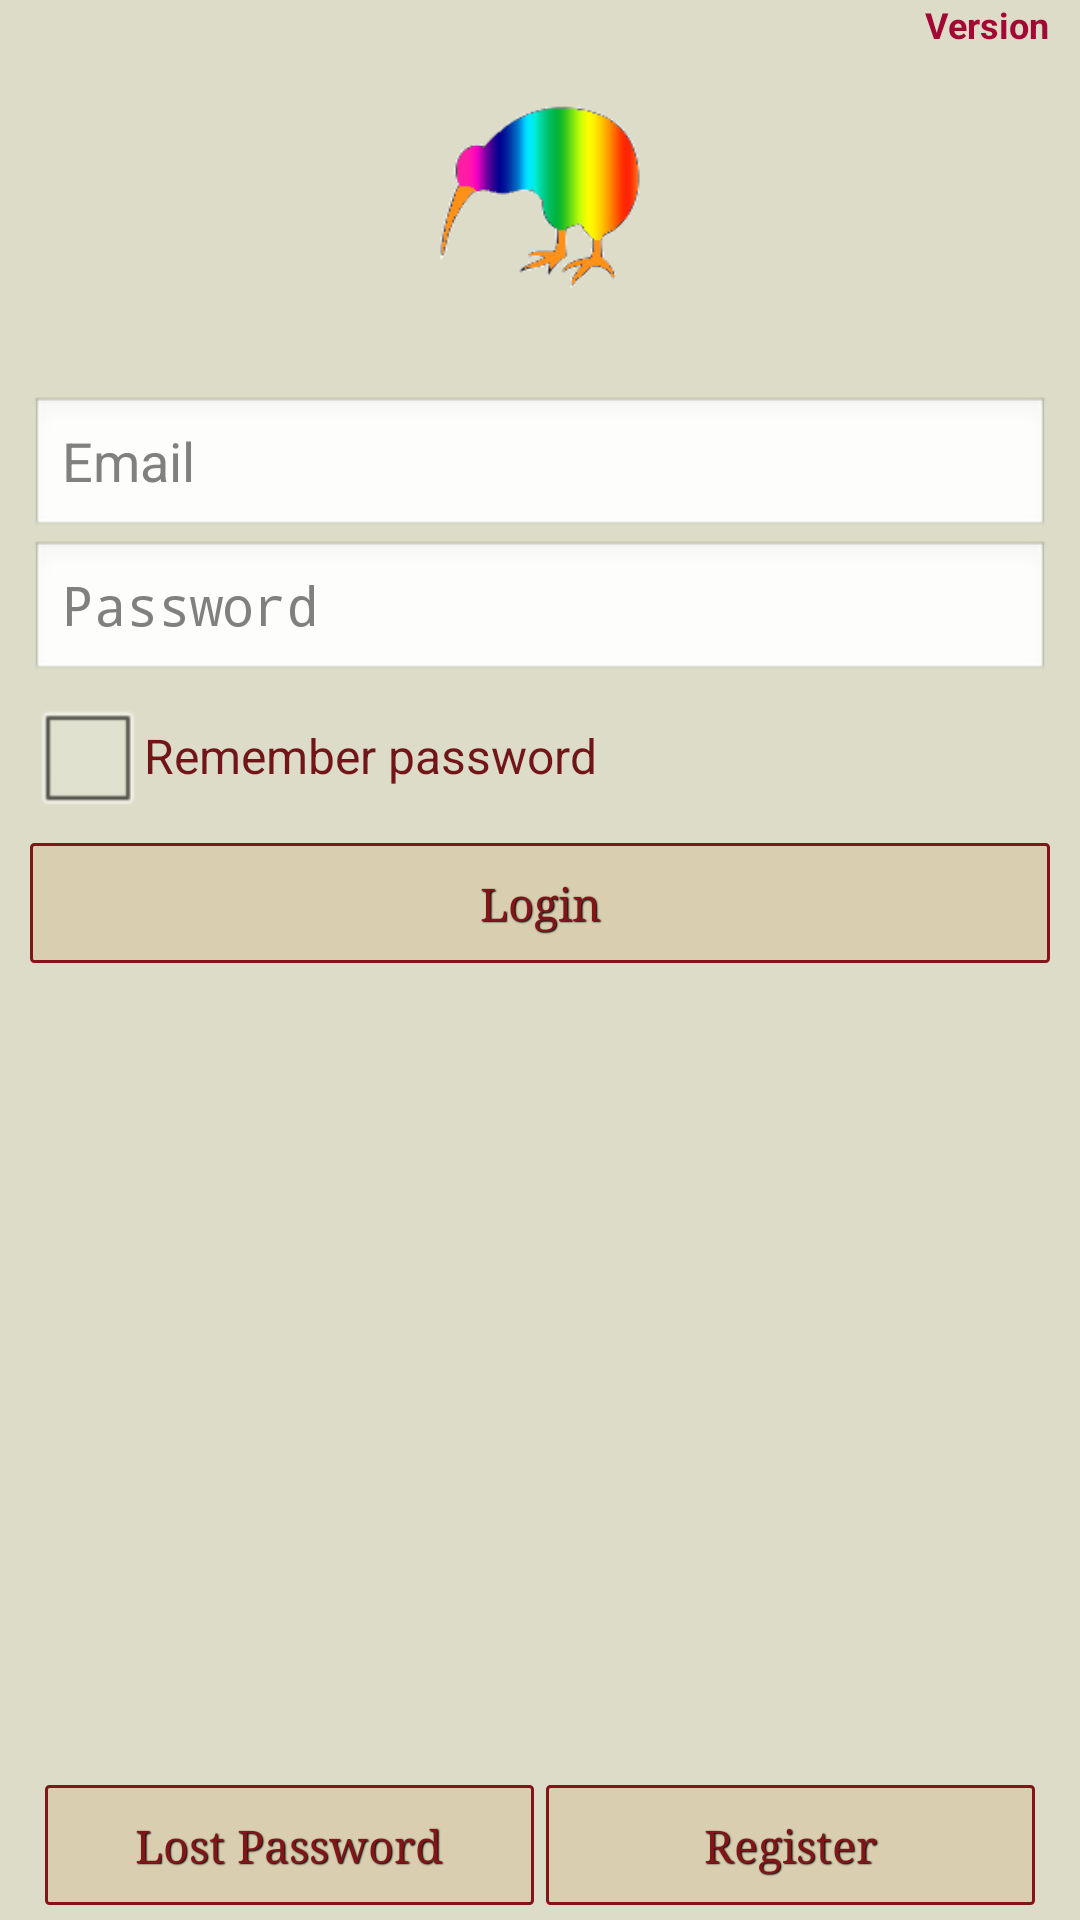

Write the Android layout XML for this screen, with the resource values it uses.
<!-- AndroidManifest.xml: application theme AppTheme -->
<!-- res/layout/login_activity.xml -->
<?xml version="1.0" encoding="utf-8"?>

<RelativeLayout xmlns:android="http://schemas.android.com/apk/res/android"
    android:id="@+id/linearTotal"
    android:layout_width="match_parent"
    android:layout_height="match_parent"
    android:background="#DCDCC8"
    android:orientation="vertical" >

    <ImageView
        android:id="@+id/imgLogo"
        android:layout_width="match_parent"
        android:layout_height="wrap_content"
        android:layout_alignParentLeft="true"
        android:layout_alignParentTop="true"
        android:layout_marginBottom="30dp"
        android:layout_marginTop="30dp"
        android:adjustViewBounds="true"
        android:maxHeight="72dp"
        android:maxWidth="72dp"
        android:minHeight=" 64dp"
        android:src="@drawable/kiwicolour128" />

    <RelativeLayout
        android:id="@+id/linearEmailPass"
        android:layout_width="match_parent"
        android:layout_height="wrap_content"
        android:layout_alignParentLeft="true"
        android:layout_below="@+id/imgLogo"
        android:focusable="true"
        android:focusableInTouchMode="true" >

        <EditText
            android:id="@+id/etUserName"
            android:layout_width="match_parent"
            android:layout_height="wrap_content"
            android:layout_marginLeft="10dp"
            android:layout_marginRight="10dp"
            android:ems="10"
            android:focusable="true"
            android:focusableInTouchMode="true"
            android:hint="Email"
            android:singleLine="true" />

        <EditText
            android:id="@+id/etPassword"
            android:layout_width="match_parent"
            android:layout_height="wrap_content"
            android:layout_below="@+id/etUserName"
            android:layout_centerHorizontal="true"
            android:layout_marginLeft="10dp"
            android:layout_marginRight="10dp"
            android:ems="10"
            android:hint="Password"
            android:inputType="textPassword"
            android:singleLine="true" />

        <ProgressBar
            android:id="@+id/progressBarLogin"
            style="?android:attr/progressBarStyleLarge"
            android:layout_width="wrap_content"
            android:layout_height="wrap_content"
            android:layout_below="@+id/btnLogin"
            android:layout_centerHorizontal="true"
            android:visibility="invisible" />

        <Button
            android:id="@+id/btnLogin"
            style="@style/btnStyleBreakerBay"
            android:layout_width="match_parent"
            android:layout_height="wrap_content"
            android:layout_alignParentLeft="true"
            android:layout_below="@+id/checkBoxRememberPass"
            android:layout_marginLeft="10dp"
            android:layout_marginRight="10dp"
            android:layout_marginTop="5dp"
            android:focusable="true"
            android:imeOptions="actionGo"
            android:text="Login" />

        <CheckBox
            android:id="@+id/checkBoxRememberPass"
            android:layout_width="match_parent"
            android:layout_height="wrap_content"
            android:layout_alignParentLeft="true"
            android:layout_below="@+id/etPassword"
            android:layout_marginLeft="10dp"
            android:layout_marginRight="10dp"
            android:text="Remember password"
            android:textColor="#711518" />

    </RelativeLayout>

    <LinearLayout
        android:id="@+id/linearLostRegister"
        android:layout_width="match_parent"
        android:layout_height="wrap_content"
        android:layout_alignParentBottom="true"
        android:layout_alignParentLeft="true"
        android:layout_marginBottom="5dp"
        android:layout_marginLeft="5dp"
        android:layout_marginRight="5dp"
        android:gravity="center"
        android:orientation="horizontal"
        android:weightSum="100" >

        <Button
            android:id="@+id/btnLostPass"
            style="@style/btnStyleBreakerBay"
            android:layout_width="0dp"
            android:layout_height="wrap_content"
            android:layout_marginLeft="10dp"
            android:layout_marginRight="2dp"
            android:layout_weight="50"
            android:text="Lost Password" />

        <Button
            android:id="@+id/btnRegister"
            style="@style/btnStyleBreakerBay"
            android:layout_width="0dp"
            android:layout_height="wrap_content"
            android:layout_marginLeft="2dp"
            android:layout_marginRight="10dp"
            android:layout_weight="50"
            android:clickable="false"
            android:focusable="false"
            android:text="Register" />

    </LinearLayout>

    <TextView
        android:id="@+id/tvNewVersion"
        android:layout_width="wrap_content"
        android:layout_height="wrap_content"
        android:layout_alignParentRight="true"
        android:layout_alignParentTop="true"
        android:layout_marginRight="10dp"
        android:text="Version"
        android:textAppearance="?android:attr/textAppearanceSmall"
        android:textColor="#A30733"
        android:textSize="12sp"
        android:textStyle="bold"
        android:typeface="normal" />

</RelativeLayout>
<!-- resources referenced by this layout -->
<resources>
  <!-- drawable kiwicolour128: png bitmap (drawable-mdpi, 3735 bytes) -->
  <style name="btnStyleBreakerBay" parent="@android:style/Widget.Button">
         <item name="android:textSize">15sp</item>
         <item name="android:textStyle">normal</item>
         <item name="android:typeface">serif</item>
         <item name="android:textColor">#811517</item>
         <item name="android:gravity">center</item>
         <item name="android:shadowColor">#000000</item>
         <item name="android:shadowDx">1</item>
         <item name="android:shadowDy">1</item>
         <item name="android:shadowRadius">0.6</item>
         <item name="android:background">@drawable/custom_btn_breaker_bay</item>
         <item name="android:padding">10dip</item>
     </style>
  <style name="AppTheme" parent="AppBaseTheme">
          
      </style>
  <!-- drawable custom_btn_breaker_bay (drawable-hdpi) -->
  <?xml version="1.0" encoding="utf-8"?>
  
  <selector xmlns:android="http://schemas.android.com/apk/res/android">
  
      <item  android:state_enabled="false">
          <shape android:shape="rectangle">
              <corners android:radius="1dip" />
  
              <stroke android:width="1dip" android:color="#BFB8B8" />
  
              <gradient android:angle="-90" android:endColor="#D4D3CF" android:startColor="#D4D3CF" />
          </shape>
      </item>
      
      <item android:state_pressed="true">
          <shape android:shape="rectangle">
              <corners android:radius="1dip" />
  
              <stroke android:width="1dip" android:color="#811517" />
  
              <gradient android:angle="-90" android:endColor="#9b9480" android:startColor="#9b9480" />
          </shape></item>
      <item android:state_focused="true"><shape android:shape="rectangle">
              <corners android:radius="0dip" />
  
              <stroke android:width="1dip" android:color="#3b5357" />
  
              <solid android:color="#31535c" />
          </shape></item>
      <item><shape android:shape="rectangle">
              <corners android:radius="1dip" />
  
              <stroke android:width="1dip" android:color="#811517" />
  
              <gradient android:angle="-90" android:endColor="#d9ceaf" android:startColor="#d9ceaf" />
          </shape></item>
  
  </selector>
  <style name="AppBaseTheme" parent="android:Theme.Light">
          
      </style>
</resources>
